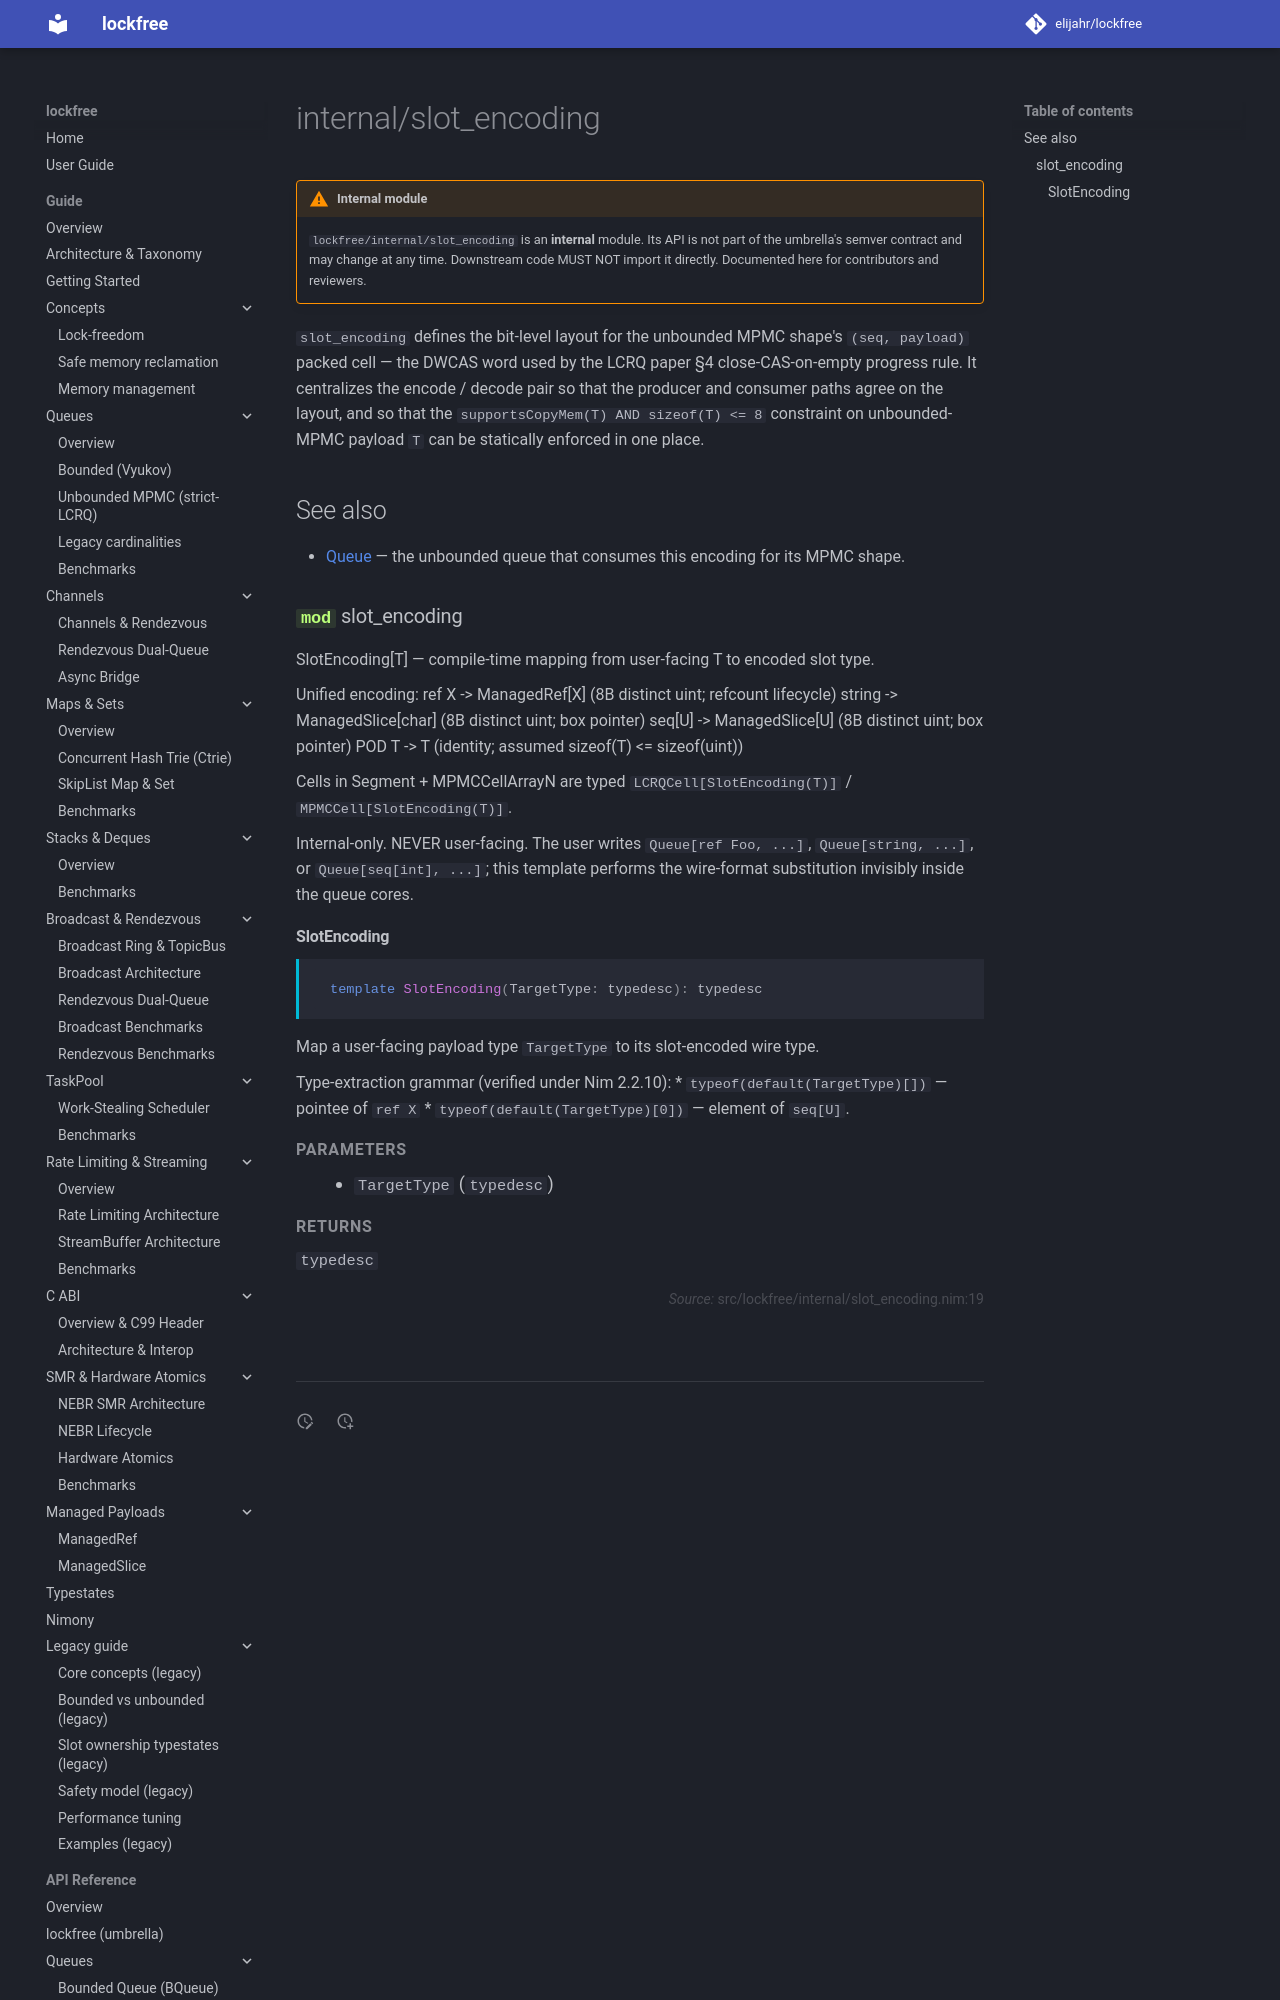

repository: elijahr/lockfree · page: 0.4.0/api/internal/slot_encoding/index.html · generator: mkdocs

# internal/slot_encoding

!!! warning "Internal module"

    `lockfree/internal/slot_encoding` is an **internal** module. Its
    API is not part of the umbrella's semver contract and may change
    at any time. Downstream code MUST NOT import it directly.
    Documented here for contributors and reviewers.
